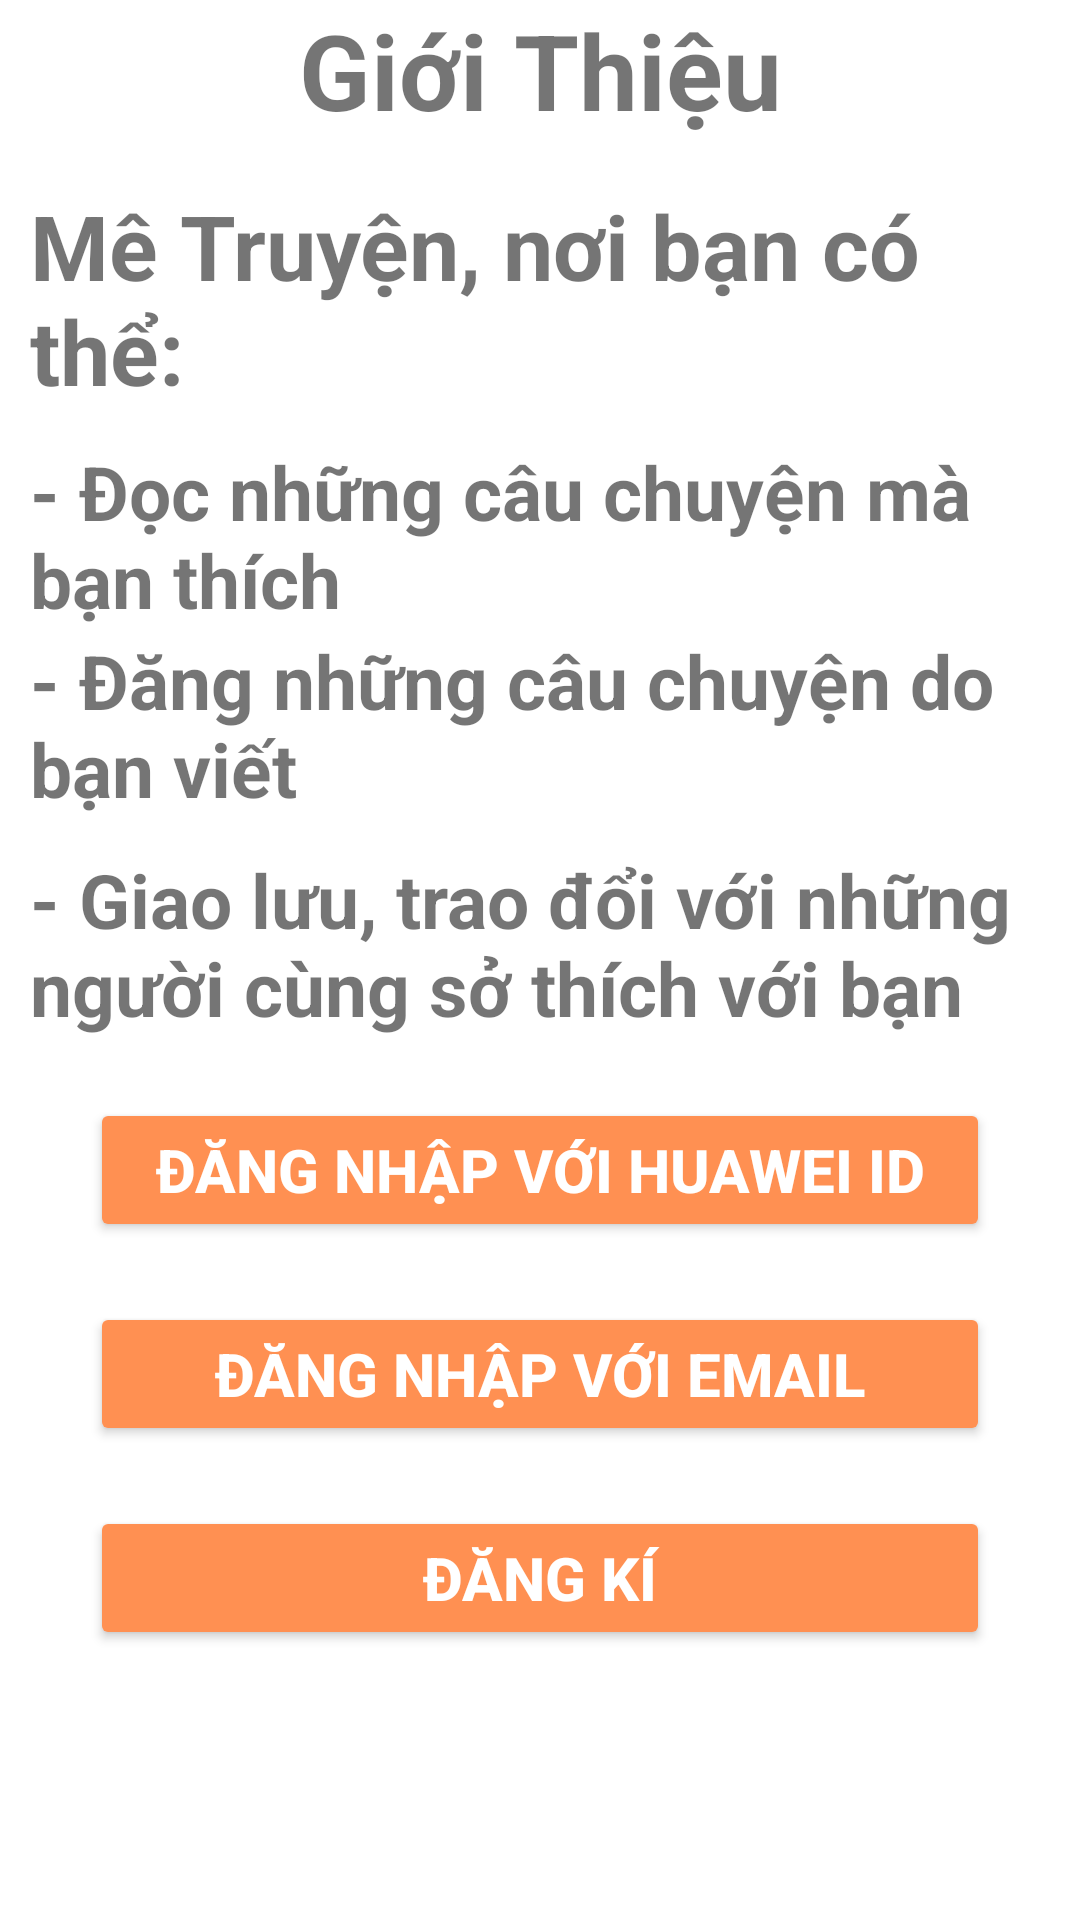

Android layout source for this screen:
<!-- AndroidManifest.xml: application theme Theme.MyApp -->
<!-- res/layout/activity_login.xml -->
<?xml version="1.0" encoding="utf-8"?>
<LinearLayout xmlns:android="http://schemas.android.com/apk/res/android"
    xmlns:app="http://schemas.android.com/apk/res-auto"
    xmlns:tools="http://schemas.android.com/tools"
    android:layout_width="match_parent"
    android:layout_height="wrap_content"
    android:orientation="vertical"
    tools:context=".login">

    <TextView
        android:layout_width="match_parent"
        android:layout_height="wrap_content"
        android:gravity="center"
        android:text="Giới Thiệu"
        android:textSize="35dp"
        android:textStyle="bold"/>
    <TextView
        android:layout_width="match_parent"
        android:layout_height="wrap_content"
        android:layout_marginLeft="10dp"
        android:layout_marginRight="10dp"
        android:layout_marginTop="15dp"
        android:text="Mê Truyện, nơi bạn có thể:"
        android:textSize="30dp"
        android:textStyle="bold"/>
    <TextView
        android:layout_width="match_parent"
        android:layout_height="wrap_content"
        android:layout_marginLeft="10dp"
        android:layout_marginRight="10dp"
        android:layout_marginTop="10dp"
        android:text="- Đọc những câu chuyện mà bạn thích"
        android:textSize="25dp"
        android:textStyle="bold"/>
    <TextView
        android:layout_width="match_parent"
        android:layout_height="wrap_content"
        android:layout_marginLeft="10dp"
        android:layout_marginRight="10dp"
        android:layout_marginTop="0dp"
        android:text="- Đăng những câu chuyện do bạn viết"
        android:textSize="25dp"
        android:textStyle="bold"/>
    <TextView
        android:layout_width="match_parent"
        android:layout_height="wrap_content"
        android:layout_marginLeft="10dp"
        android:layout_marginRight="10dp"
        android:layout_marginTop="10dp"
        android:text="- Giao lưu, trao đổi với những người cùng sở thích với bạn"
        android:textSize="25dp"
        android:textStyle="bold"/>


    
    <Button
        android:id="@+id/btnSignInID"
        android:layout_width="match_parent"
        android:layout_height="wrap_content"
        android:layout_marginLeft="30dp"
        android:layout_marginTop="20dp"
        android:layout_marginRight="30dp"
        android:height="40dp"
        android:backgroundTint="#FF9052"
        android:gravity="center"
        android:text="Đăng Nhập Với Huawei ID"
        android:textColor="@color/white"
        android:textSize="20dp"
        android:textStyle="bold"/>

    <Button
        android:id="@+id/btnDangNhap"
        android:layout_width="match_parent"
        android:layout_height="wrap_content"
        android:layout_marginLeft="30dp"
        android:layout_marginTop="20dp"
        android:layout_marginRight="30dp"
        android:height="40dp"
        android:backgroundTint="#FF9052"
        android:gravity="center"
        android:text="Đăng Nhập Với Email"
        android:textColor="@color/white"
        android:textSize="20dp"
        android:textStyle="bold"/>

    <Button
        android:id="@+id/btnDangKi"
        android:layout_width="match_parent"
        android:layout_height="wrap_content"
        android:layout_marginLeft="30dp"
        android:layout_marginTop="20dp"
        android:layout_marginRight="30dp"
        android:height="40dp"
        android:backgroundTint="#FF9052"
        android:gravity="center"
        android:text="Đăng Kí"
        android:textColor="@color/white"
        android:textSize="20dp"
        android:textStyle="bold"/>

</LinearLayout>
<!-- resources referenced by this layout -->
<resources>
  <color name="white">#FFFFFFFF</color>
  <style name="Theme.MyApp" parent="Theme.MaterialComponents.DayNight.DarkActionBar">
          
          <item name="colorPrimary">@color/main</item>
          <item name="colorPrimaryVariant">@color/purple_700</item>
          <item name="colorOnPrimary">@color/white</item>
          
          <item name="colorSecondary">@color/teal_200</item>
          <item name="colorSecondaryVariant">@color/teal_700</item>
          <item name="colorOnSecondary">@color/black</item>
          
          <item name="android:statusBarColor" tools:targetApi="l">?attr/colorPrimaryVariant</item>
          
      </style>
  <color name="main">#FF9052</color>
  <color name="purple_700">#FF3700B3</color>
  <color name="teal_200">#FF03DAC5</color>
  <color name="teal_700">#FF018786</color>
  <color name="black">#FF000000</color>
</resources>
